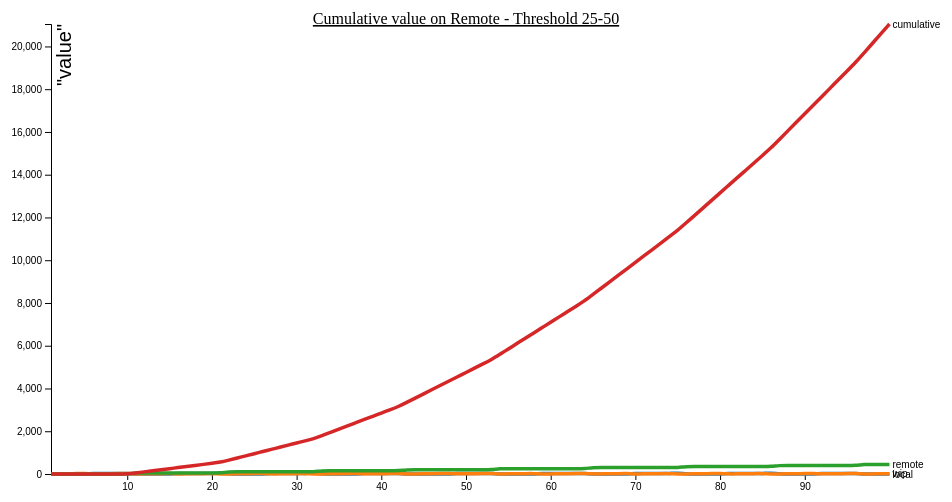
D3 v4 page, settled after 360 driven frames (6 s of simulated time); the page loaded 1 data file(s).



    var svg = d3.select("svg"),
        margin = {top: 20, right: 80, bottom: 30, left: 50},
        width = svg.attr("width") - margin.left - margin.right,
        height = svg.attr("height") - margin.top - margin.bottom,
        g = svg.append("g").attr("transform", "translate(" + margin.left + "," + margin.top + ")");
    g.append("text")
        .attr("x", (width / 2))
        .attr("y", 10 - (margin.top / 2))
        .attr("text-anchor", "middle")
        .style("font-size", "16px")
        .style("text-decoration", "underline")
        .text("Cumulative value on Remote - Threshold 25-50");


    var x = d3.scaleLinear().range([0, width]),
        y = d3.scaleLinear().range([height, 0]),
        z = d3.scaleOrdinal(d3.schemeCategory10);

    var line = d3.line()
        .curve(d3.curveBasis)
        .x(function(d) { return x(d.step); })
        .y(function(d) { return y(d.work); });

    d3.csv("25-50-cumulative.csv", type, function(error, data) {
        if (error) throw error;

        var cities = data.columns.slice(1).map(function(id) {
            return {
                id: id,
                values: data.map(function(d) {
                    return {step: d.step, work: d[id]};
                })
            };
        });
    console.log(cities);
        x.domain(d3.extent(data, function(d) { return d.step; })).ticks(5);

        y.domain([
            d3.min(cities, function(c) { return d3.min(c.values, function(d) { return d.work; }); }),
            d3.max(cities, function(c) { return d3.max(c.values, function(d) { return d.work; }); })
        ]);



        g.append("g")
            .attr("class", "axis axis--x")
            .attr("transform", "translate(0," + height + ")")
            .call(d3.axisBottom(x));

        g.append("g")
            .attr("class", "axis axis--y")
            .call(d3.axisLeft(y))
            .append("text")
            .attr("transform", "rotate(-90)")
            .attr("y", 6)
            .attr("dy", "0.71em")
            .attr("fill", "#000")
            .text("\"value\"")
            .style("font-size", "20px");

        var city = g.selectAll(".city")
            .data(cities)
            .enter().append("g")
            .attr("class", "city");

        city.append("path")
            .attr("class", "line")
            .attr("d", function(d) { return line(d.values); })
            .style("stroke", function(d) { return z(d.id); });

        city.append("text")
            .datum(function(d) { return {id: d.id, value: d.values[d.values.length - 1]}; })
            .attr("transform", function(d) { return "translate(" + x(d.value.step) + "," + y(d.value.work) + ")"; })
            .attr("x", 3)
            .attr("dy", "0.35em")
            .style("font", "10px sans-serif")
            .text(function(d) { return d.id; });
    });

    function type(d, _, columns) {

        for (var i = 1, n = columns.length, c; i < n; ++i) d[c = columns[i]] = +d[c];
        return d;
    }



### data: 25-50-cumulative.csv
step, local, wip, remote, cumulative
1, 0, 5, 0, 0
2, 0, 10, 0, 0
3, 0, 15, 0, 0
4, 0, 20, 0, 0
5, 0, 25, 0, 0
6, 25, 4, 0, 0
7, 25, 9, 0, 0
8, 25, 14, 0, 0
9, 25, 19, 0, 0
10, 25, 24, 0, 0
11, 0, 2, 50, 50
12, 0, 7, 50, 100
13, 0, 12, 50, 150
14, 0, 17, 50, 200
15, 0, 22, 50, 250
16, 25, 1, 50, 300
17, 25, 6, 50, 350
18, 25, 11, 50, 400
19, 25, 16, 50, 450
20, 25, 21, 50, 500
21, 50, 0, 50, 550
22, 0, 3, 100, 650
23, 0, 8, 100, 750
24, 0, 13, 100, 850
25, 0, 18, 100, 950
26, 0, 23, 100, 1050
27, 25, 2, 100, 1150
28, 25, 7, 100, 1250
29, 25, 12, 100, 1350
30, 25, 17, 100, 1450
31, 25, 22, 100, 1550
32, 50, 0, 100, 1650
33, 0, 4, 150, 1800
34, 0, 9, 150, 1950
35, 0, 14, 150, 2100
36, 0, 19, 150, 2250
37, 0, 24, 150, 2400
38, 25, 3, 150, 2550
39, 25, 8, 150, 2700
40, 25, 13, 150, 2850
41, 25, 18, 150, 3000
42, 25, 23, 150, 3150
43, 0, 0, 200, 3350
44, 0, 5, 200, 3550
45, 0, 10, 200, 3750
46, 0, 15, 200, 3950
47, 0, 20, 200, 4150
48, 0, 25, 200, 4350
49, 25, 4, 200, 4550
50, 25, 9, 200, 4750
51, 25, 14, 200, 4950
52, 25, 19, 200, 5150
53, 25, 24, 200, 5350
54, 0, 1, 250, 5600
55, 0, 6, 250, 5850
56, 0, 11, 250, 6100
57, 0, 16, 250, 6350
58, 0, 21, 250, 6600
59, 25, 0, 250, 6850
60, 25, 5, 250, 7100
... 40 more rows